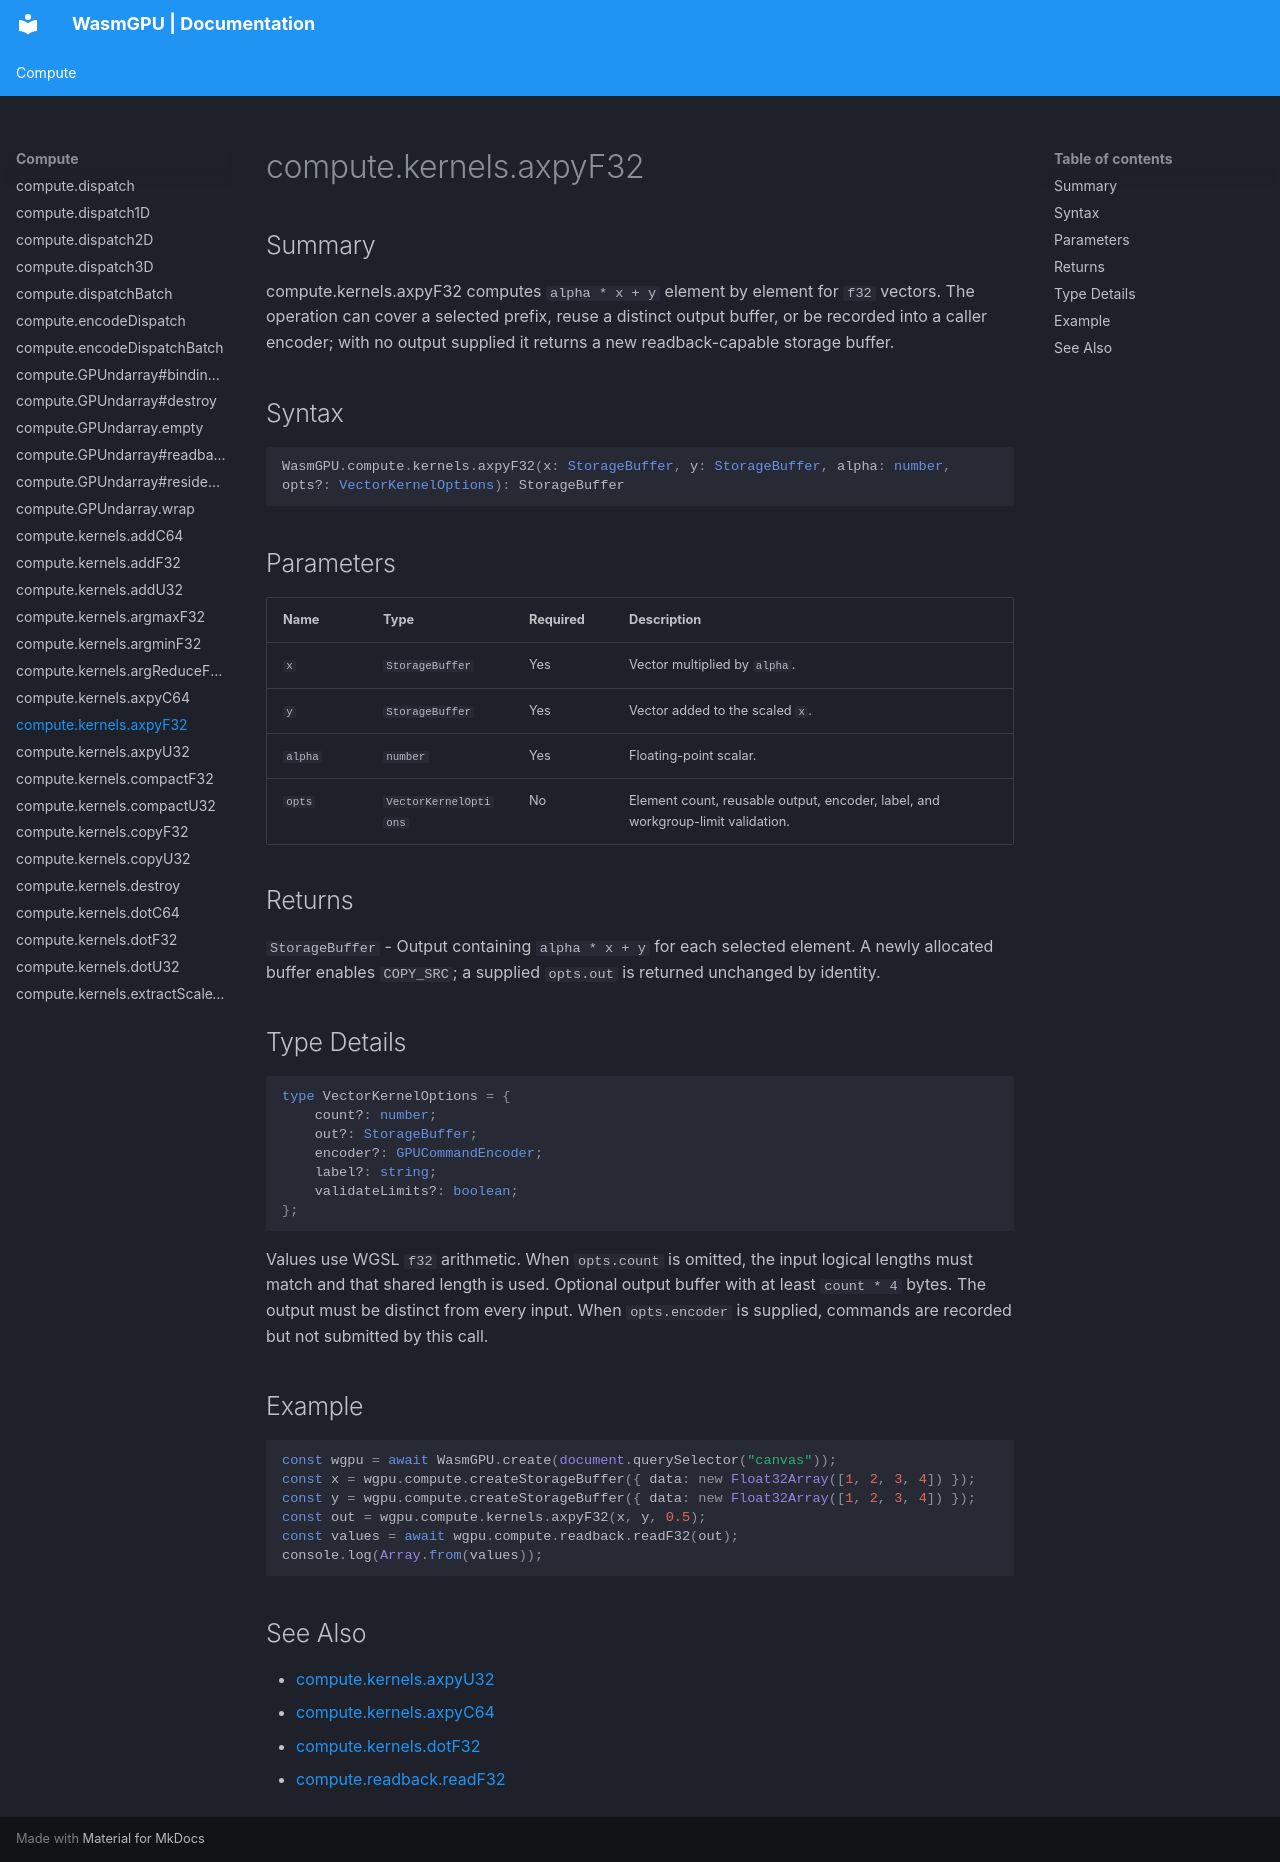

repository: Zushah/WasmGPU · page: compute/compute-kernels-axpyf32/index.html · generator: mkdocs

# compute.kernels.axpyF32

## Summary
compute.kernels.axpyF32 computes `alpha * x + y` element by element for `f32` vectors. The operation can cover a selected prefix, reuse a distinct output buffer, or be recorded into a caller encoder; with no output supplied it returns a new readback-capable storage buffer.

## Syntax
```ts
WasmGPU.compute.kernels.axpyF32(x: StorageBuffer, y: StorageBuffer, alpha: number, opts?: VectorKernelOptions): StorageBuffer
```

## Parameters
| Name | Type | Required | Description |
| --- | --- | --- | --- |
| `x` | `StorageBuffer` | Yes | Vector multiplied by `alpha`. |
| `y` | `StorageBuffer` | Yes | Vector added to the scaled `x`. |
| `alpha` | `number` | Yes | Floating-point scalar. |
| `opts` | `VectorKernelOptions` | No | Element count, reusable output, encoder, label, and workgroup-limit validation. |

## Returns
`StorageBuffer` - Output containing `alpha * x + y` for each selected element. A newly allocated buffer enables `COPY_SRC`; a supplied `opts.out` is returned unchanged by identity.

## Type Details
```ts
type VectorKernelOptions = {
    count?: number;
    out?: StorageBuffer;
    encoder?: GPUCommandEncoder;
    label?: string;
    validateLimits?: boolean;
};
```

Values use WGSL `f32` arithmetic. When `opts.count` is omitted, the input logical lengths must match and that shared length is used. Optional output buffer with at least `count * 4` bytes. The output must be distinct from every input. When `opts.encoder` is supplied, commands are recorded but not submitted by this call.

## Example
```js
const wgpu = await WasmGPU.create(document.querySelector("canvas"));
const x = wgpu.compute.createStorageBuffer({ data: new Float32Array([1, 2, 3, 4]) });
const y = wgpu.compute.createStorageBuffer({ data: new Float32Array([1, 2, 3, 4]) });
const out = wgpu.compute.kernels.axpyF32(x, y, 0.5);
const values = await wgpu.compute.readback.readF32(out);
console.log(Array.from(values));
```

## See Also
- [compute.kernels.axpyU32](./compute-kernels-axpyu32.md)
- [compute.kernels.axpyC64](./compute-kernels-axpyc64.md)
- [compute.kernels.dotF32](./compute-kernels-dotf32.md)
- [compute.readback.readF32](./compute-readback-readf32.md)
